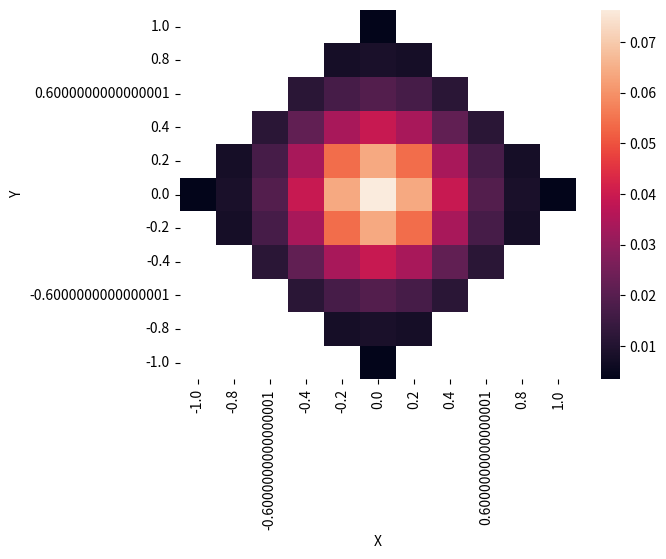

Here is the Python script that generated this plot:
import math
import numpy as np
import matplotlib.pyplot as plt

import time

import seaborn as sns
import pandas as pd

def bitfield(n, l):
    # l digits, binary rep of n
    #return [1 if digit=='1' else 0 for digit in bin(n)[2:]]
    return [1 if digit=='1' else 0 for digit in  f'{n:0{l}b}']
def bitfield_to_composition(bf):
    res = []
    cur_sum = 1
    for i in range(len(bf)):
        if bf[i] == 1:
            cur_sum += 1
        else:
            res.append(cur_sum)
            cur_sum = 1
    #if cur_sum > 1:
    res.append(cur_sum)
    return(res)

def compositions_of_k(k):
    if k == 0:
        return([])
    if k == 1:
        return([[1]])
    res = []
    for i in range(np.power(2, k-1)):
        cur_bf = bitfield_to_composition(bitfield(i, k-1))
        res.append(cur_bf)
    return(res)


def from_N_pick_M(N, M):
    # generates all lists of length M with non-repeating integers 0 <= k_i < N in ascending order
    if M == 0:
        return([[]])
    else:
        # we fix the final element and use tail recursion
        result = []
        for k_M in range(M-1, N):
            minors = from_N_pick_M(k_M, M-1)
            for i in range(len(minors)):
                result.append(minors[i] + [k_M])
        return(result)

def N_tuple_sum_K(N, K):
    partitions = from_N_pick_M(N+K-1, N-1)
    results = []
    for partition in partitions:
        results.append([partition[0]])
        for i in range(1, len(partition)):
            results[-1].append(partition[i]-partition[i-1]-1)
        results[-1].append(N+K-2 - partition[-1])
    return(results)




class CS():
    # object Coherent state, namely the SU(2) one

    def __init__(self, S, M, z = np.array([])):
        # M is the number of modes, equivalent to the number of complex parameters

        # here we force an SU(2) state
        self.S = S
        self.M = M #M

        if len(z) == 0:
            z = np.zeros(self.M-1, dtype=complex)
        self.z = z

        # Here we calculate N = 1/sqrt({z|z})
        self.N = np.power(1 / np.sqrt(1 + np.sum(self.z.real * self.z.real + self.z.imag * self.z.imag)), self.S)

    def __str__(self):
        return(f"SU({self.M}) Aguiar CS with S = {self.S}, z = {self.z}")
    def __repr__(self):
        return(self.__str__())

    def overlap(self, other, reduction = 0):
        # calculates the overlap integral < other (r) | self (r) >, where r(eduction) is the number of apostrophes
        coef_product = 1 + np.sum(np.conjugate(other.z) * self.z)
        return(np.power(coef_product, self.S - reduction) * self.N * other.N)

class BH():
    #driven Bose-Hubbard model

    def __init__(self, J_0, J_1, omega, U, K, j_zero, S, M):
        # Hamiltonian parameters
        self.J_0 = J_0
        self.J_1 = J_1
        self.omega = omega
        self.U = U
        self.K = K
        self.j_zero = j_zero


        # Fock parameters
        self.S = S
        self.M = M

        print("A driven Bose-Hubbard model with %i bosons over %i modes has been initialized." % (self.S, self.M))
        print(f"    | J(t) = {self.J_0} + {self.J_1} . cos({self.omega:.2f}t)   (hopping interaction)")
        print(f"    | U = {self.U}                       (on-site interaction)")
        print(f"    | K = {self.K}, j_0 = {self.j_zero}                (harmonic trapping potential)")

    def sample_gridlike(self, max_rect_dist, z_0 = np.array([]), beta = np.sqrt(np.pi)):

        # This is the approach of a 2(M-1)-dimensional complex grid with spacing beta centered around z_0,
        # which ensures that we can locally approximate identity integrals with riemann sums with measure beta^(2M-2)
        if len(z_0) == 0:
            z_0 = np.zeros(self.M-1, dtype=complex)

        self.basis = []
        self.beta = beta

        print("  Sampling the neighbourhood of z_0 in a gridlike fashion...")

        for rect_dist in range(max_rect_dist+1):
            deviations = N_tuple_sum_K(2 * (self.M-1), rect_dist)
            for deviation in deviations:
                # we find out the number of non-zero elements
                nonzero_indices = []
                for i in range(len(deviation)):
                    if deviation[i] > 0:
                        nonzero_indices.append(i)
                #sign_flip_configuration = bitfield()
                for i in range(2 ** len(nonzero_indices)):
                    sign_flip_configuration = bitfield(i, len(nonzero_indices))
                    deviation_copy = deviation.copy()
                    for j in range(len(nonzero_indices)):
                        if sign_flip_configuration[j] == 1:
                            deviation_copy[nonzero_indices[j]] *= -1
                    cur_z = z_0.copy()
                    for j in range(self.M - 1):
                        cur_z[j] += deviation_copy[j] * beta + 1j * deviation_copy[j + self.M - 1] * beta
                    self.basis.append(CS(self.S, self.M, cur_z))

        self.N = len(self.basis)
        self.z_0 = CS(self.S, self.M, z_0)

        print("  Preparing overlap matrices...")

        #TODO calculate <z_j | z_i> and their reductions here

        print(f"A sample of N = {self.N} basis vectors around z_0 = {z_0} with rectangular radius of {max_rect_dist} and spacing of {beta:.2f} has been initialized.")

    def iterate(self, max_t, dt):

        identity_prefactor = math.factorial(self.S + self.M - 1) / math.factorial(self.S)
        # First, we find A(t=0)
        A = np.zeros(self.N, dtype=complex)
        for i in range(self.N):
            A[i] = (identity_prefactor / np.power(1.0 + np.sum(np.conjugate(self.basis[i].z) * self.basis[i].z), self.M)) * np.power(self.beta * self.beta / np.pi, self.M - 1) * self.z_0.overlap(self.basis[i])
        return(A)

z_0 = 0.0+ 1j * 0.0

lol = BH(1, 0.5, 2 * np.pi, 0.1, 0, 0, 5, 2)
lol.sample_gridlike(5, np.array([z_0], dtype=complex), 0.2)

x_vals = []
y_vals = []

for basis_element in lol.basis:
    x_vals.append(basis_element.z[0].real - z_0.real)
    y_vals.append(basis_element.z[0].imag - z_0.imag)
A_vals = lol.iterate(5, 0.001)

Psi_mag = 0.0
for i in range(lol.N):
    for j in range(lol.N):
        Psi_mag += np.conjugate(A_vals[i]) * A_vals[j] * lol.basis[j].overlap(lol.basis[i])
print("< Psi | Psi > =", Psi_mag.real)

df = pd.DataFrame({"Y" : y_vals, "X" : x_vals, "A" : np.sqrt(A_vals.real * A_vals.real + A_vals.imag * A_vals.imag)})
table = df.pivot(index='Y', columns='X', values='A')
ax = sns.heatmap(table)
ax.invert_yaxis()
plt.show()

#TODO check at t=0 if <n_1> is a sensible number (between 0 and 1)

